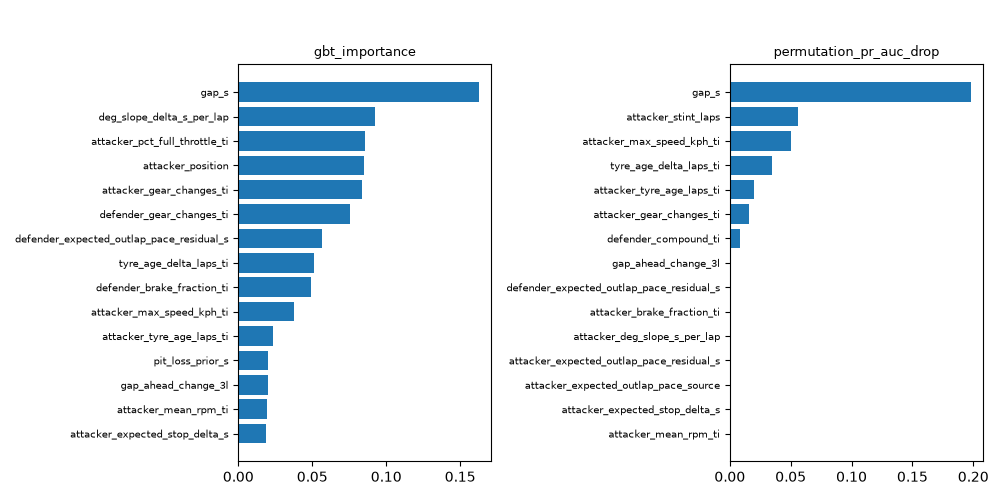

The file beside this chart, header and first rows:
model, method, feature, value, std, note
gbt, gbt_importance, gap_s, 0.163, 0.000000, 
gbt, gbt_importance, deg_slope_delta_s_per_lap, 0.09207, 0.000000, 
gbt, gbt_importance, attacker_pct_full_throttle_ti, 0.08549, 0.000000, 
gbt, gbt_importance, attacker_position, 0.08507, 0.000000, 
gbt, gbt_importance, attacker_gear_changes_ti, 0.08383, 0.000000, 
gbt, gbt_importance, defender_gear_changes_ti, 0.07539, 0.000000, 
gbt, gbt_importance, defender_expected_outlap_pace_residual_s, 0.05671, 0.000000, 
gbt, gbt_importance, tyre_age_delta_laps_ti, 0.05122, 0.000000, 
gbt, gbt_importance, defender_brake_fraction_ti, 0.04941, 0.000000, 
gbt, gbt_importance, attacker_max_speed_kph_ti, 0.03778, 0.000000, 
gbt, gbt_importance, attacker_tyre_age_laps_ti, 0.02347, 0.000000, 
gbt, gbt_importance, pit_loss_prior_s, 0.02035, 0.000000, 
gbt, gbt_importance, gap_ahead_change_3l, 0.02001, 0.000000, 
gbt, gbt_importance, attacker_mean_rpm_ti, 0.01944, 0.000000, 
gbt, gbt_importance, attacker_expected_stop_delta_s, 0.0185, 0.000000, 
gbt, gbt_importance, attacker_brake_fraction_ti, 0.01742, 0.000000, 
gbt, gbt_importance, attacker_expected_outlap_pace_residual_s, 0.01318, 0.000000, 
gbt, gbt_importance, defender_expected_stop_delta_s, 0.01116, 0.000000, 
gbt, gbt_importance, defender_deg_slope_s_per_lap, 0.01045, 0.000000, 
gbt, gbt_importance, attacker_deg_slope_s_per_lap, 0.01013, 0.000000, 
gbt, gbt_importance, pace_delta_last3_s, 0.009865, 0.000000, 
gbt, gbt_importance, defender_tyre_age_laps_ti, 0.009192, 0.000000, 
gbt, gbt_importance, gap_ahead_change_1l, 0.008728, 0.000000, 
gbt, gbt_importance, attacker_mean_speed_kph_ti, 0.007309, 0.000000, 
gbt, gbt_importance, defender_mean_speed_kph_ti, 0.005708, 0.000000, 
gbt, gbt_importance, attacker_stint_laps, 0.003492, 0.000000, 
gbt, gbt_importance, defender_pct_full_throttle_ti, 0.003388, 0.000000, 
gbt, gbt_importance, defender_max_speed_kph_ti, 0.003280, 0.000000, 
gbt, gbt_importance, rejoin_traffic_cars, 0.002026, 0.000000, 
gbt, gbt_importance, pit_loss_source, 0.001333, 0.000000, 
gbt, gbt_importance, defender_mean_rpm_ti, 0.001058, 0.000000, 
gbt, gbt_importance, attacker_compound_ti, 0.000531, 0.000000, 
gbt, gbt_importance, attacker_expected_outlap_pace_source, 0.000000, 0.000000, 
gbt, gbt_importance, attacker_telemetry_partial_ti, 0.000000, 0.000000, 
gbt, gbt_importance, defender_compound_ti, 0.000000, 0.000000, 
gbt, gbt_importance, defender_expected_outlap_pace_source, 0.000000, 0.000000, 
gbt, gbt_importance, defender_stint_laps, 0.000000, 0.000000, 
gbt, gbt_importance, defender_telemetry_partial_ti, 0.000000, 0.000000, 
gbt, gbt_importance, laps_remaining, 0.000000, 0.000000, 
gbt, gbt_importance, rejoin_nearest_ahead_s, 0.000000, 0.000000, 
lr, lr_std_coefficient, gap_s, -0.702, 0.000000, coefficient on the standardised column (…
lr, lr_std_coefficient, attacker_max_speed_kph_ti, 0.1933, 0.000000, coefficient on the standardised column (…
lr, lr_std_coefficient, attacker_stint_laps, -0.09159, 0.000000, coefficient on the standardised column (…
lr, lr_std_coefficient, defender_compound_ti__medium, -0.08589, 0.000000, coefficient on the standardised column (…
lr, lr_std_coefficient, attacker_gear_changes_ti, 0.08429, 0.000000, coefficient on the standardised column (…
lr, lr_std_coefficient, defender_expected_outlap_pace_residual_s, 0.07825, 0.000000, coefficient on the standardised column (…
lr, lr_std_coefficient, attacker_compound_ti__medium, -0.04184, 0.000000, coefficient on the standardised column (…
lr, lr_std_coefficient, attacker_tyre_age_laps_ti, -0.03573, 0.000000, coefficient on the standardised column (…
lr, lr_std_coefficient, tyre_age_delta_laps_ti, 0.02742, 0.000000, coefficient on the standardised column (…
lr, lr_std_coefficient, attacker_compound_ti__intermediate, 0.006775, 0.000000, coefficient on the standardised column (…
lr, lr_std_coefficient, defender_compound_ti__intermediate, 0.006775, 0.000000, coefficient on the standardised column (…
lr, lr_std_coefficient, gap_ahead_change_3l, -0.002194, 0.000000, coefficient on the standardised column (…
lr, lr_std_coefficient, attacker_brake_fraction_ti, 0.000000, 0.000000, coefficient on the standardised column (…
lr, lr_std_coefficient, attacker_brake_fraction_ti_missing, 0.000000, 0.000000, coefficient on the standardised column (…
lr, lr_std_coefficient, attacker_compound_ti__hard, 0.000000, 0.000000, coefficient on the standardised column (…
lr, lr_std_coefficient, attacker_compound_ti__soft, 0.000000, 0.000000, coefficient on the standardised column (…
lr, lr_std_coefficient, attacker_compound_ti__unknown, 0.000000, 0.000000, coefficient on the standardised column (…
lr, lr_std_coefficient, attacker_compound_ti__wet, 0.000000, 0.000000, coefficient on the standardised column (…
lr, lr_std_coefficient, attacker_deg_slope_s_per_lap, 0.000000, 0.000000, coefficient on the standardised column (…
lr, lr_std_coefficient, attacker_deg_slope_s_per_lap_missing, 0.000000, 0.000000, coefficient on the standardised column (…
... 118 more rows
